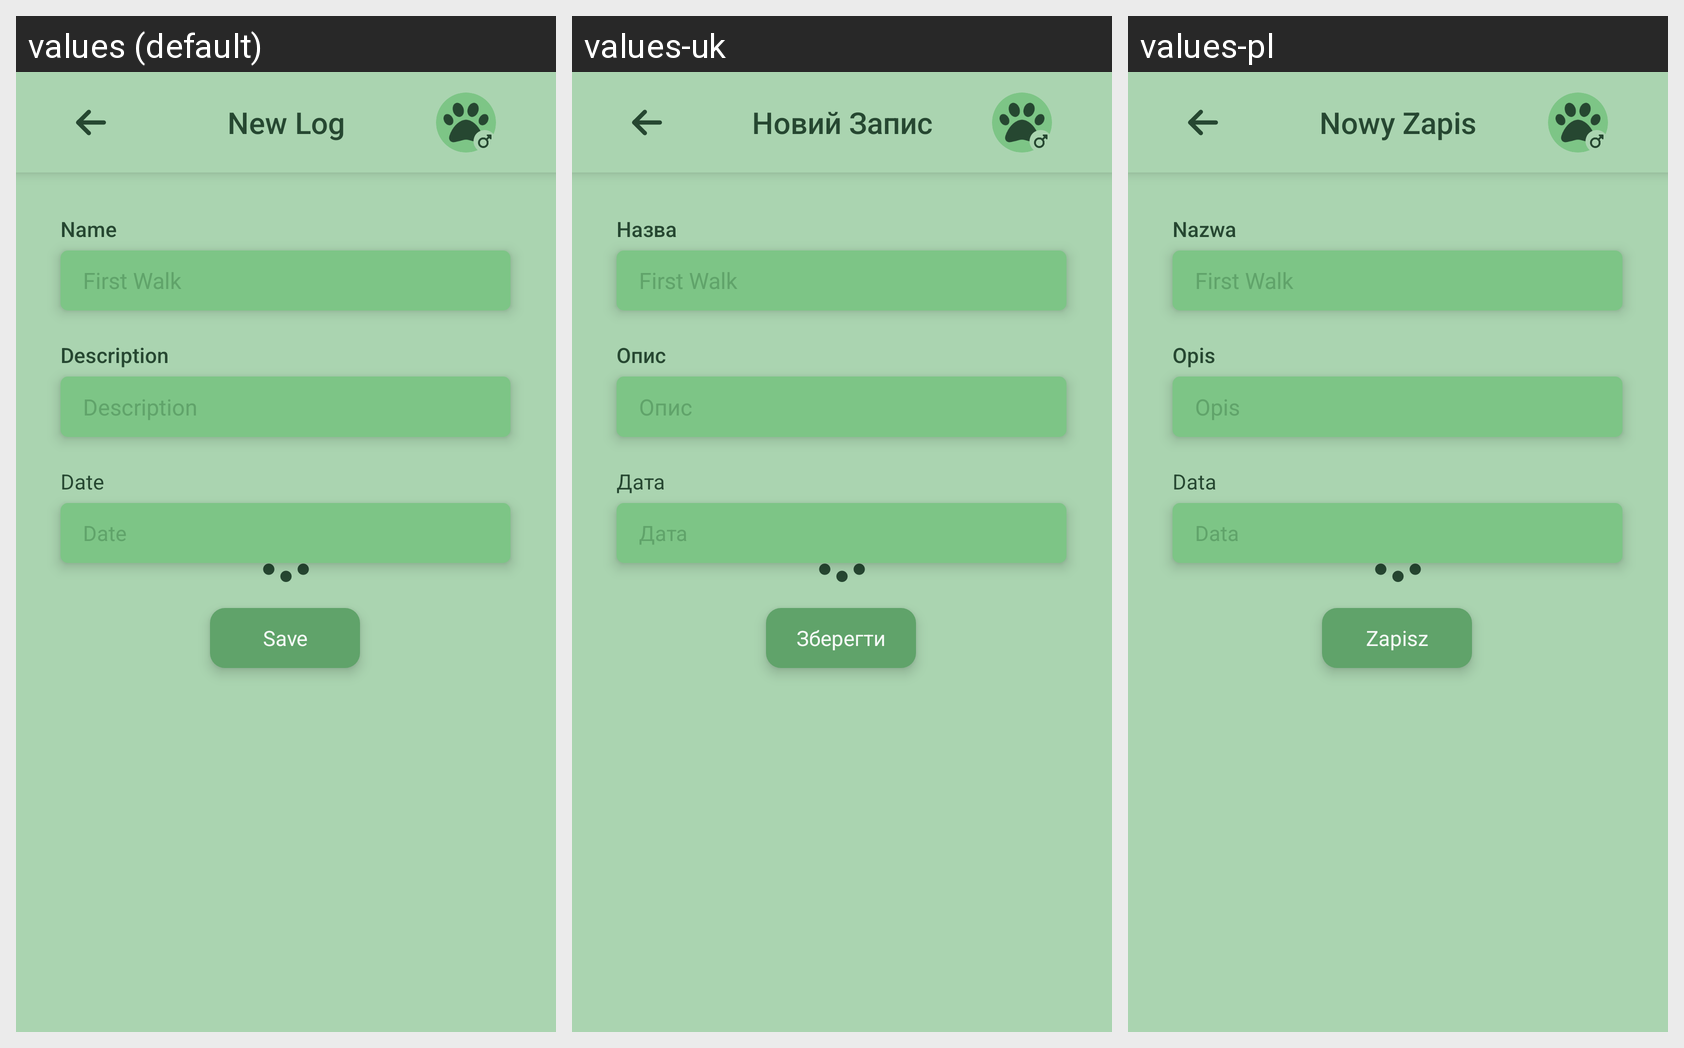

The same Android screen rendered under several of its app's locales, left to right. List the strings drawn on it with the default value and each locale's translation.
Android screen res/layout/activity_log.xml rendered under 3 locales, left to right: values (default), values-uk, values-pl. Device: Nexus 5 (rendered at 1080×1920; each locale shown at half size, 540×960, under a caption strip naming it); theme Theme.PetTracker.
Strings drawn on this screen, with the default value and each locale's value (text and hints the layout hard-codes appear in the picture but are not listed):

date
  values: Date
  values-uk: Дата
  values-pl: Data

save
  values: Save
  values-uk: Зберегти
  values-pl: Zapisz

new_log
  values: New Log
  values-uk: Новий Запис
  values-pl: Nowy Zapis

log_name
  values: Name
  values-uk: Назва
  values-pl: Nazwa

descrption
  values: Description
  values-uk: Опис
  values-pl: Opis
